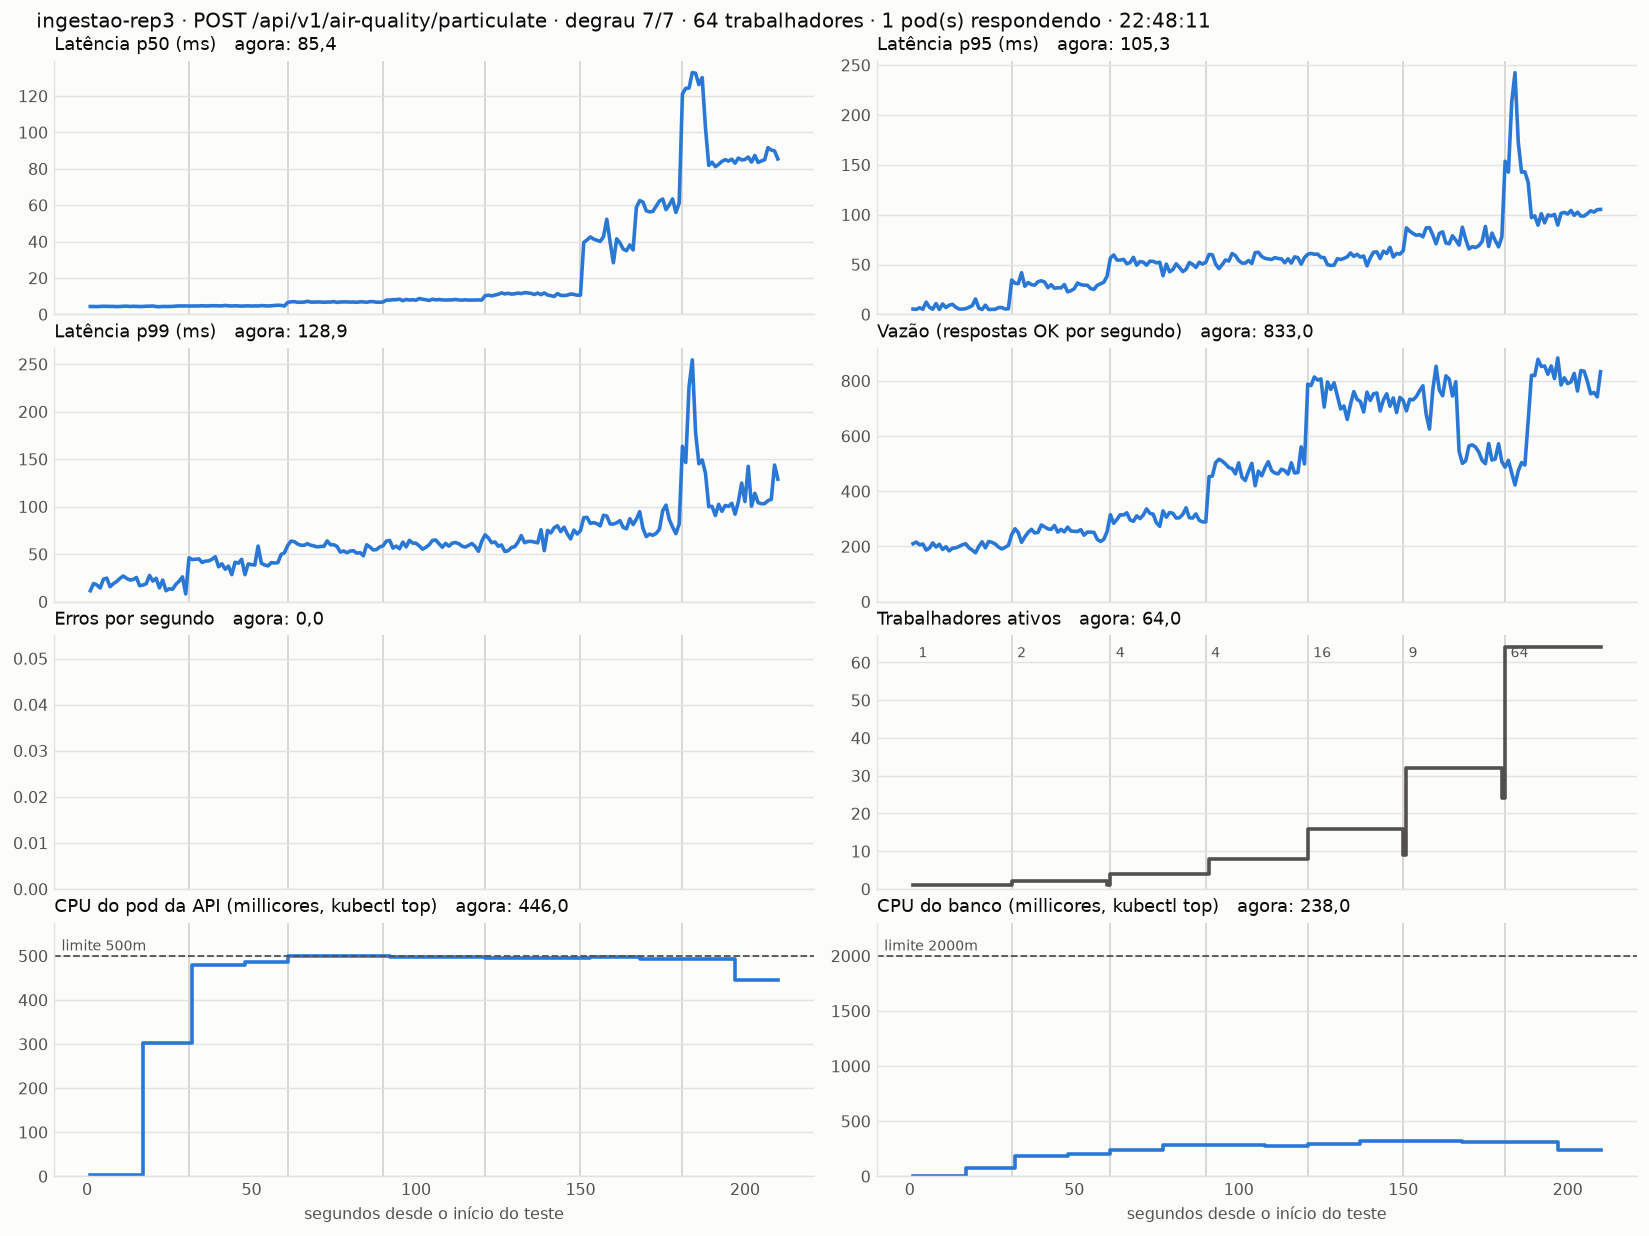

Source data for this figure (header and first rows):
hora, segundo, fase, fases, trabalhadores, ok_s, erros_s, p50_ms, p95_ms, p99_ms, pods, cpu_api_m, cpu_banco_m, servico, rota
22:44:42, 1, 1, 7, 1, 210, 0, 4.34, 5.37, 11.56, 1, 2, 6, air-quality-api, POST /api/v1/air-quality/particulate
22:44:43, 2, 1, 7, 1, 216, 0, 4.3, 4.99, 19.11, 1, 2, 6, air-quality-api, POST /api/v1/air-quality/particulate
22:44:44, 3, 1, 7, 1, 206, 0, 4.27, 6.65, 17.62, 1, 2, 6, air-quality-api, POST /api/v1/air-quality/particulate
22:44:45, 4, 1, 7, 1, 209, 0, 4.37, 5.17, 14.41, 1, 2, 6, air-quality-api, POST /api/v1/air-quality/particulate
22:44:46, 5, 1, 7, 1, 187, 0, 4.46, 12.33, 23.69, 1, 2, 6, air-quality-api, POST /api/v1/air-quality/particulate
22:44:47, 6, 1, 7, 1, 194, 0, 4.4, 7.15, 24.78, 1, 2, 6, air-quality-api, POST /api/v1/air-quality/particulate
22:44:48, 7, 1, 7, 1, 213, 0, 4.36, 5.18, 15.71, 1, 2, 6, air-quality-api, POST /api/v1/air-quality/particulate
22:44:49, 8, 1, 7, 1, 198, 0, 4.37, 10.87, 18.94, 1, 2, 6, air-quality-api, POST /api/v1/air-quality/particulate
22:44:50, 9, 1, 7, 1, 208, 0, 4.25, 4.95, 21.19, 1, 2, 6, air-quality-api, POST /api/v1/air-quality/particulate
22:44:51, 10, 1, 7, 1, 189, 0, 4.33, 10.46, 24.52, 1, 2, 6, air-quality-api, POST /api/v1/air-quality/particulate
22:44:52, 11, 1, 7, 1, 199, 0, 4.4, 6.89, 27.06, 1, 2, 6, air-quality-api, POST /api/v1/air-quality/particulate
22:44:53, 12, 1, 7, 1, 184, 0, 4.52, 9.18, 24.57, 1, 2, 6, air-quality-api, POST /api/v1/air-quality/particulate
22:44:54, 13, 1, 7, 1, 194, 0, 4.34, 10.08, 22.88, 1, 2, 6, air-quality-api, POST /api/v1/air-quality/particulate
22:44:55, 14, 1, 7, 1, 195, 0, 4.44, 7.23, 23.29, 1, 2, 6, air-quality-api, POST /api/v1/air-quality/particulate
22:44:56, 15, 1, 7, 1, 200, 0, 4.37, 5.31, 25.48, 1, 2, 6, air-quality-api, POST /api/v1/air-quality/particulate
22:44:57, 16, 1, 7, 1, 206, 0, 4.33, 5.3, 16.79, 1, 2, 6, air-quality-api, POST /api/v1/air-quality/particulate
22:44:58, 17, 1, 7, 1, 210, 0, 4.31, 5.68, 17.54, 1, 303, 76, air-quality-api, POST /api/v1/air-quality/particulate
22:44:59, 18, 1, 7, 1, 195, 0, 4.49, 7.1, 18.93, 1, 303, 76, air-quality-api, POST /api/v1/air-quality/particulate
22:45:00, 19, 1, 7, 1, 187, 0, 4.48, 8.72, 27.61, 1, 303, 76, air-quality-api, POST /api/v1/air-quality/particulate
22:45:01, 20, 1, 7, 1, 177, 0, 4.6, 15.45, 21.67, 1, 303, 76, air-quality-api, POST /api/v1/air-quality/particulate
22:45:02, 21, 1, 7, 1, 200, 0, 4.28, 6.31, 24.61, 1, 303, 76, air-quality-api, POST /api/v1/air-quality/particulate
22:45:03, 22, 1, 7, 1, 217, 0, 4.21, 4.88, 14.54, 1, 303, 76, air-quality-api, POST /api/v1/air-quality/particulate
22:45:04, 23, 1, 7, 1, 195, 0, 4.35, 9.22, 22.78, 1, 303, 76, air-quality-api, POST /api/v1/air-quality/particulate
22:45:05, 24, 1, 7, 1, 218, 0, 4.33, 4.82, 11.52, 1, 303, 76, air-quality-api, POST /api/v1/air-quality/particulate
22:45:06, 25, 1, 7, 1, 215, 0, 4.32, 5.07, 13.65, 1, 303, 76, air-quality-api, POST /api/v1/air-quality/particulate
22:45:07, 26, 1, 7, 1, 209, 0, 4.38, 5.08, 13.07, 1, 303, 76, air-quality-api, POST /api/v1/air-quality/particulate
22:45:08, 27, 1, 7, 1, 198, 0, 4.55, 6.79, 18.26, 1, 303, 76, air-quality-api, POST /api/v1/air-quality/particulate
22:45:09, 28, 1, 7, 1, 191, 0, 4.64, 6.84, 21.57, 1, 303, 76, air-quality-api, POST /api/v1/air-quality/particulate
22:45:10, 29, 1, 7, 1, 197, 0, 4.61, 5.42, 26.12, 1, 303, 76, air-quality-api, POST /api/v1/air-quality/particulate
22:45:11, 30, 1, 7, 1, 204, 0, 4.65, 5.57, 8.19, 1, 303, 76, air-quality-api, POST /api/v1/air-quality/particulate
22:45:12, 31, 2, 7, 2, 243, 0, 4.58, 34.5, 46.2, 1, 303, 76, air-quality-api, POST /api/v1/air-quality/particulate
22:45:13, 32, 2, 7, 2, 264, 0, 4.63, 31.25, 44.32, 1, 480, 188, air-quality-api, POST /api/v1/air-quality/particulate
22:45:14, 33, 2, 7, 2, 250, 0, 4.62, 30.84, 44.65, 1, 480, 188, air-quality-api, POST /api/v1/air-quality/particulate
22:45:15, 34, 2, 7, 2, 215, 0, 4.63, 41.79, 45.03, 1, 480, 188, air-quality-api, POST /api/v1/air-quality/particulate
22:45:16, 35, 2, 7, 2, 235, 0, 4.74, 28.23, 41.3, 1, 480, 188, air-quality-api, POST /api/v1/air-quality/particulate
22:45:17, 36, 2, 7, 2, 251, 0, 4.63, 31.95, 42.73, 1, 480, 188, air-quality-api, POST /api/v1/air-quality/particulate
22:45:18, 37, 2, 7, 2, 262, 0, 4.65, 29.81, 42.9, 1, 480, 188, air-quality-api, POST /api/v1/air-quality/particulate
22:45:19, 38, 2, 7, 2, 249, 0, 4.76, 29.31, 44.73, 1, 480, 188, air-quality-api, POST /api/v1/air-quality/particulate
22:45:20, 39, 2, 7, 2, 251, 0, 4.71, 32.77, 47.33, 1, 480, 188, air-quality-api, POST /api/v1/air-quality/particulate
22:45:21, 40, 2, 7, 2, 278, 0, 4.66, 33.7, 36.71, 1, 480, 188, air-quality-api, POST /api/v1/air-quality/particulate
22:45:22, 41, 2, 7, 2, 271, 0, 4.66, 32.43, 39.87, 1, 480, 188, air-quality-api, POST /api/v1/air-quality/particulate
22:45:23, 42, 2, 7, 2, 264, 0, 4.89, 26.79, 34.12, 1, 480, 188, air-quality-api, POST /api/v1/air-quality/particulate
22:45:24, 43, 2, 7, 2, 262, 0, 4.7, 29.77, 37.47, 1, 480, 188, air-quality-api, POST /api/v1/air-quality/particulate
22:45:25, 44, 2, 7, 2, 276, 0, 4.6, 26.19, 28.49, 1, 480, 188, air-quality-api, POST /api/v1/air-quality/particulate
22:45:26, 45, 2, 7, 2, 252, 0, 4.73, 26.7, 41.51, 1, 480, 188, air-quality-api, POST /api/v1/air-quality/particulate
22:45:27, 46, 2, 7, 2, 262, 0, 4.62, 26.6, 40.52, 1, 480, 188, air-quality-api, POST /api/v1/air-quality/particulate
22:45:28, 47, 2, 7, 2, 253, 0, 4.55, 29.9, 44.61, 1, 480, 188, air-quality-api, POST /api/v1/air-quality/particulate
22:45:29, 48, 2, 7, 2, 270, 0, 4.62, 22.62, 28.44, 1, 487, 200, air-quality-api, POST /api/v1/air-quality/particulate
22:45:30, 49, 2, 7, 2, 256, 0, 4.69, 23.81, 39.73, 1, 487, 200, air-quality-api, POST /api/v1/air-quality/particulate
22:45:31, 50, 2, 7, 2, 255, 0, 4.59, 25.69, 39.04, 1, 487, 200, air-quality-api, POST /api/v1/air-quality/particulate
22:45:32, 51, 2, 7, 2, 254, 0, 4.66, 31.47, 38.6, 1, 487, 200, air-quality-api, POST /api/v1/air-quality/particulate
22:45:33, 52, 2, 7, 2, 261, 0, 4.6, 29.8, 58.56, 1, 487, 200, air-quality-api, POST /api/v1/air-quality/particulate
22:45:34, 53, 2, 7, 2, 241, 0, 4.82, 29.28, 40.44, 1, 487, 200, air-quality-api, POST /api/v1/air-quality/particulate
22:45:35, 54, 2, 7, 2, 252, 0, 4.7, 29.21, 38.63, 1, 487, 200, air-quality-api, POST /api/v1/air-quality/particulate
22:45:36, 55, 2, 7, 2, 252, 0, 4.6, 25.88, 37.67, 1, 487, 200, air-quality-api, POST /api/v1/air-quality/particulate
22:45:37, 56, 2, 7, 2, 251, 0, 4.74, 25.05, 41.02, 1, 487, 200, air-quality-api, POST /api/v1/air-quality/particulate
22:45:38, 57, 2, 7, 2, 226, 0, 4.83, 29.11, 40.75, 1, 487, 200, air-quality-api, POST /api/v1/air-quality/particulate
22:45:39, 58, 2, 7, 2, 218, 0, 5.03, 30.73, 41.03, 1, 487, 200, air-quality-api, POST /api/v1/air-quality/particulate
22:45:40, 59, 2, 7, 2, 226, 0, 4.92, 32.26, 49.69, 1, 487, 200, air-quality-api, POST /api/v1/air-quality/particulate
22:45:41, 60, 2, 7, 1, 254, 0, 4.59, 38.38, 51.45, 1, 487, 200, air-quality-api, POST /api/v1/air-quality/particulate
... 150 more rows
